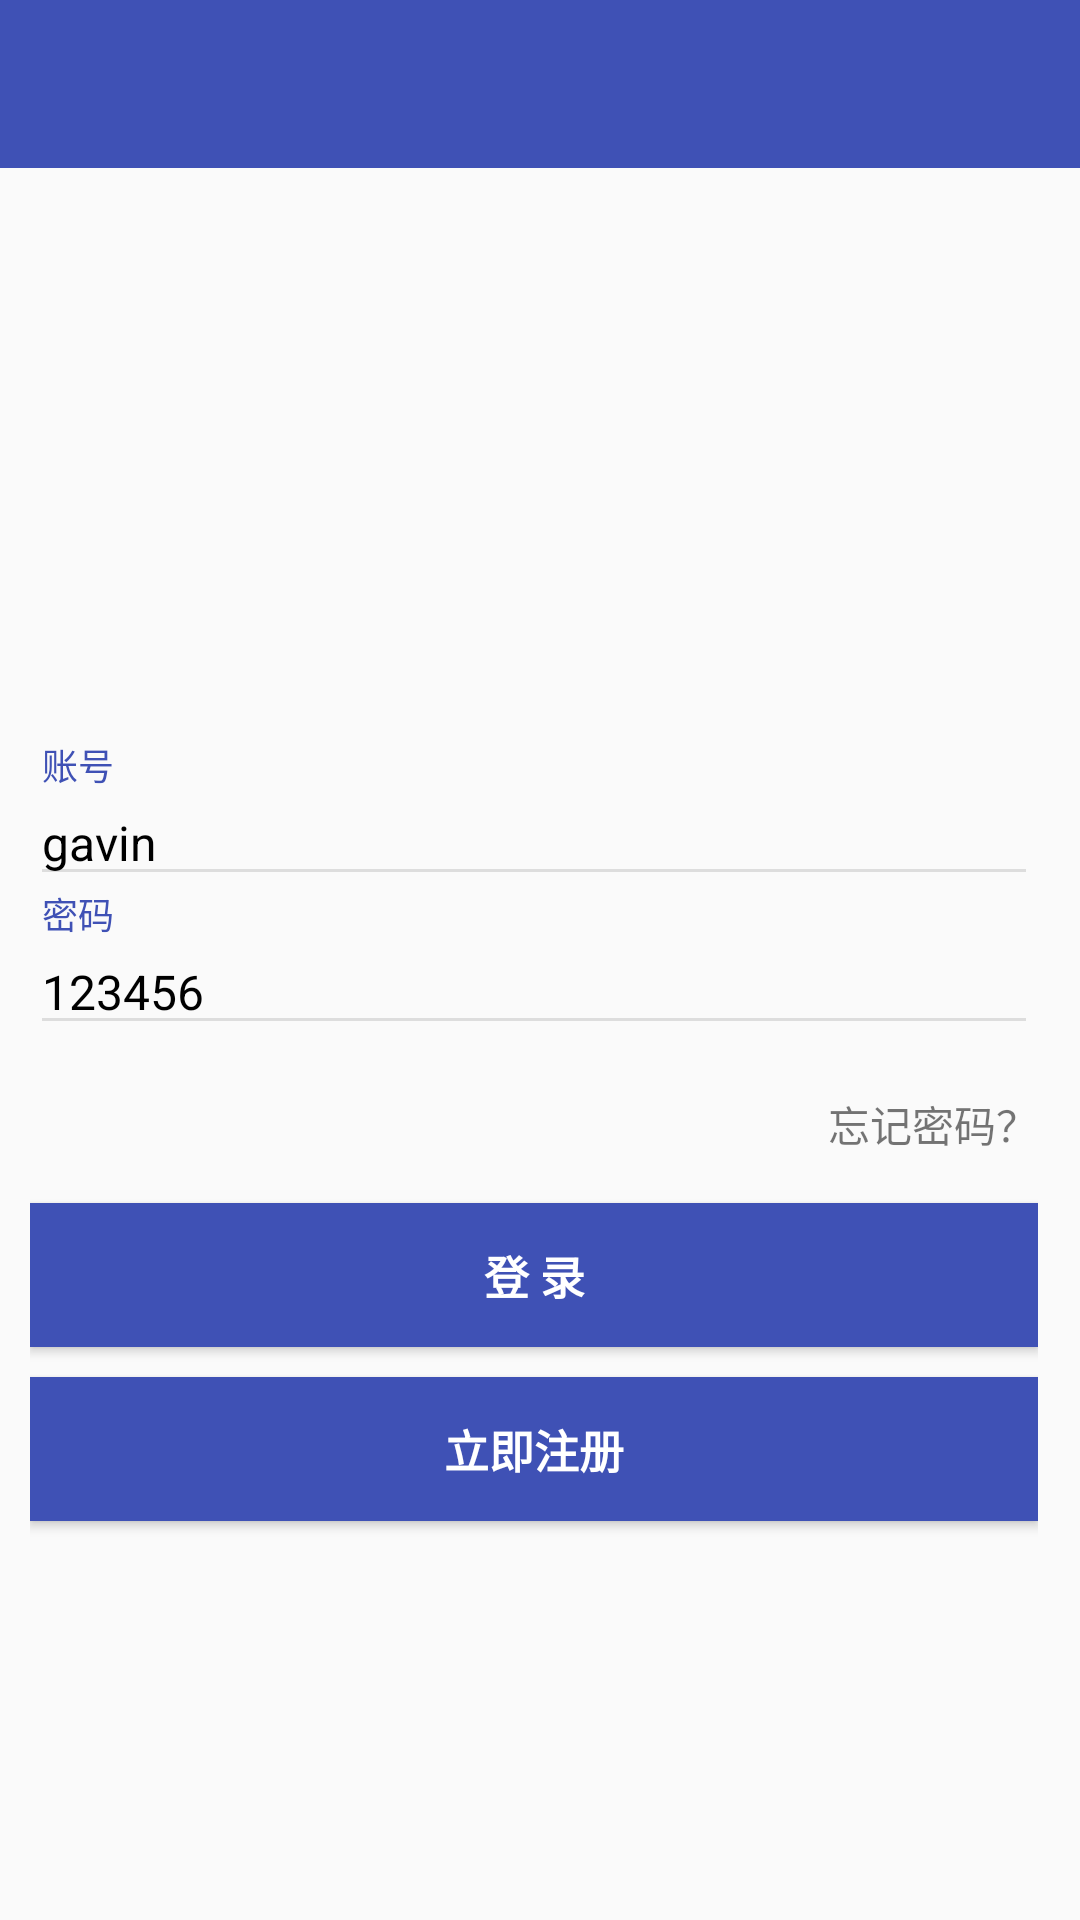

The Android layout XML behind this screen, and the referenced resources:
<!-- AndroidManifest.xml: application theme AppTheme -->
<!-- res/layout/fragment_login.xml -->
<LinearLayout xmlns:android="http://schemas.android.com/apk/res/android"
    android:id="@+id/abc"
    android:layout_width="match_parent"
    android:layout_height="match_parent"
    android:orientation="vertical">

    <include
        layout="@layout/app_toolbar"
        android:layout_width="match_parent"
        android:layout_height="wrap_content"
        android:layout_gravity="top" />

    <LinearLayout
        android:layout_width="match_parent"
        android:layout_height="match_parent"
        android:gravity="center"
        android:orientation="vertical">

        <ScrollView
            android:id="@+id/login_form"
            android:layout_width="match_parent"
            android:layout_height="wrap_content"
            android:scrollbarStyle="outsideInset">

            <LinearLayout
                android:layout_width="match_parent"
                android:layout_height="wrap_content"
                android:orientation="vertical"
                android:padding="10dp"
                android:paddingEnd="28dp"
                android:paddingLeft="28dp"
                android:paddingRight="28dp"
                android:paddingStart="28dp">

                <ImageView
                    android:layout_width="100dp"
                    android:layout_height="100dp"
                    android:layout_gravity="center_horizontal"
                    android:layout_marginBottom="10dp"
                    android:layout_marginTop="0dp"
                    android:src="@mipmap/ic_launcher" />

                <android.support.design.widget.TextInputLayout
                    android:layout_width="match_parent"
                    android:layout_height="wrap_content"
                    android:hint="账号"
                    android:theme="@style/TextLabel">

                    <EditText
                        android:id="@+id/et_name"
                        android:layout_width="match_parent"
                        android:layout_height="wrap_content"
                        android:maxLines="1"
                        android:text="gavin"
                        android:maxLength="11"
                        android:singleLine="true"
                        android:textColor="@android:color/primary_text_light" />

                </android.support.design.widget.TextInputLayout>

                <android.support.design.widget.TextInputLayout
                    android:layout_width="match_parent"
                    android:layout_height="wrap_content"
                    android:hint="密码"
                    android:theme="@style/TextLabel">

                    <EditText
                        android:id="@+id/et_pass"
                        android:layout_width="match_parent"
                        android:layout_height="wrap_content"
                        android:imeActionId="@+id/login"
                        android:imeActionLabel="Sign in"
                        android:imeOptions="actionUnspecified"
                        android:maxLines="1"
                        android:text="123456"
                        android:singleLine="true"
                        android:textColor="@android:color/primary_text_light" />

                </android.support.design.widget.TextInputLayout>

                <TextView
                    android:id="@+id/tv_forgot"
                    android:layout_width="wrap_content"
                    android:layout_height="wrap_content"
                    android:layout_gravity="end"
                    android:layout_marginTop="16dp"
                    android:text="忘记密码？" />

                <Button
                    android:id="@+id/button"
                    android:layout_width="match_parent"
                    android:layout_height="wrap_content"
                    android:layout_marginTop="16dp"
                    android:background="@color/colorPrimary"
                    android:focusable="true"
                    android:text="登 录"
                    android:textColor="@android:color/white"
                    android:textSize="15sp"
                    android:textStyle="bold">

                    <requestFocus />
                </Button>

                <Button
                    android:id="@+id/button2"
                    android:layout_width="match_parent"
                    android:layout_height="wrap_content"
                    android:layout_marginBottom="50dp"
                    android:layout_marginTop="10dp"
                    android:background="@color/colorPrimary"
                    android:focusable="true"
                    android:text="立即注册"
                    android:textColor="@android:color/white"
                    android:textSize="15sp"
                    android:textStyle="bold" />

            </LinearLayout>
        </ScrollView>

    </LinearLayout>

</LinearLayout>
<!-- res/layout/app_toolbar.xml (included above) -->
<?xml version="1.0" encoding="utf-8"?>
<android.support.design.widget.AppBarLayout xmlns:android="http://schemas.android.com/apk/res/android"
    xmlns:app="http://schemas.android.com/apk/res-auto"
    android:layout_width="match_parent"
    android:layout_height="wrap_content"
    android:theme="@style/AppTheme.AppBarOverlay">

    <android.support.v7.widget.Toolbar
        android:id="@+id/toolbar"
        android:layout_width="match_parent"
        android:layout_height="?attr/actionBarSize"
        android:background="?attr/colorPrimary"
        app:popupTheme="@style/AppTheme.PopupOverlay" />

</android.support.design.widget.AppBarLayout>
<!-- resources referenced by this layout -->
<resources>
  <color name="colorPrimary">#3F51B5</color>
  <style name="AppTheme.AppBarOverlay" parent="ThemeOverlay.AppCompat.Dark.ActionBar" />
  <style name="AppTheme.PopupOverlay" parent="ThemeOverlay.AppCompat.Light" />
  <style name="TextLabel" parent="Widget.Design.TextInputLayout">
          
          <item name="android:textColorHint">@color/hint_foreground_material_light</item>
          <item name="android:textSize">16sp</item>
          
          <item name="colorAccent">@color/colorAccent</item>
          <item name="colorControlNormal">#ffdddddd</item>
          <item name="colorControlActivated">@color/colorPrimary</item>
      </style>
  <style name="AppTheme" parent="Theme.AppCompat.Light.DarkActionBar">
          
          <item name="colorPrimary">@color/colorPrimary</item>
          <item name="colorPrimaryDark">@color/colorPrimaryDark</item>
          <item name="colorAccent">@color/colorAccent</item>
          <item name="windowActionBar">false</item>
          <item name="windowNoTitle">true</item>
      </style>
  <color name="colorAccent">#FF4081</color>
  <color name="colorPrimaryDark">#303F9F</color>
</resources>
